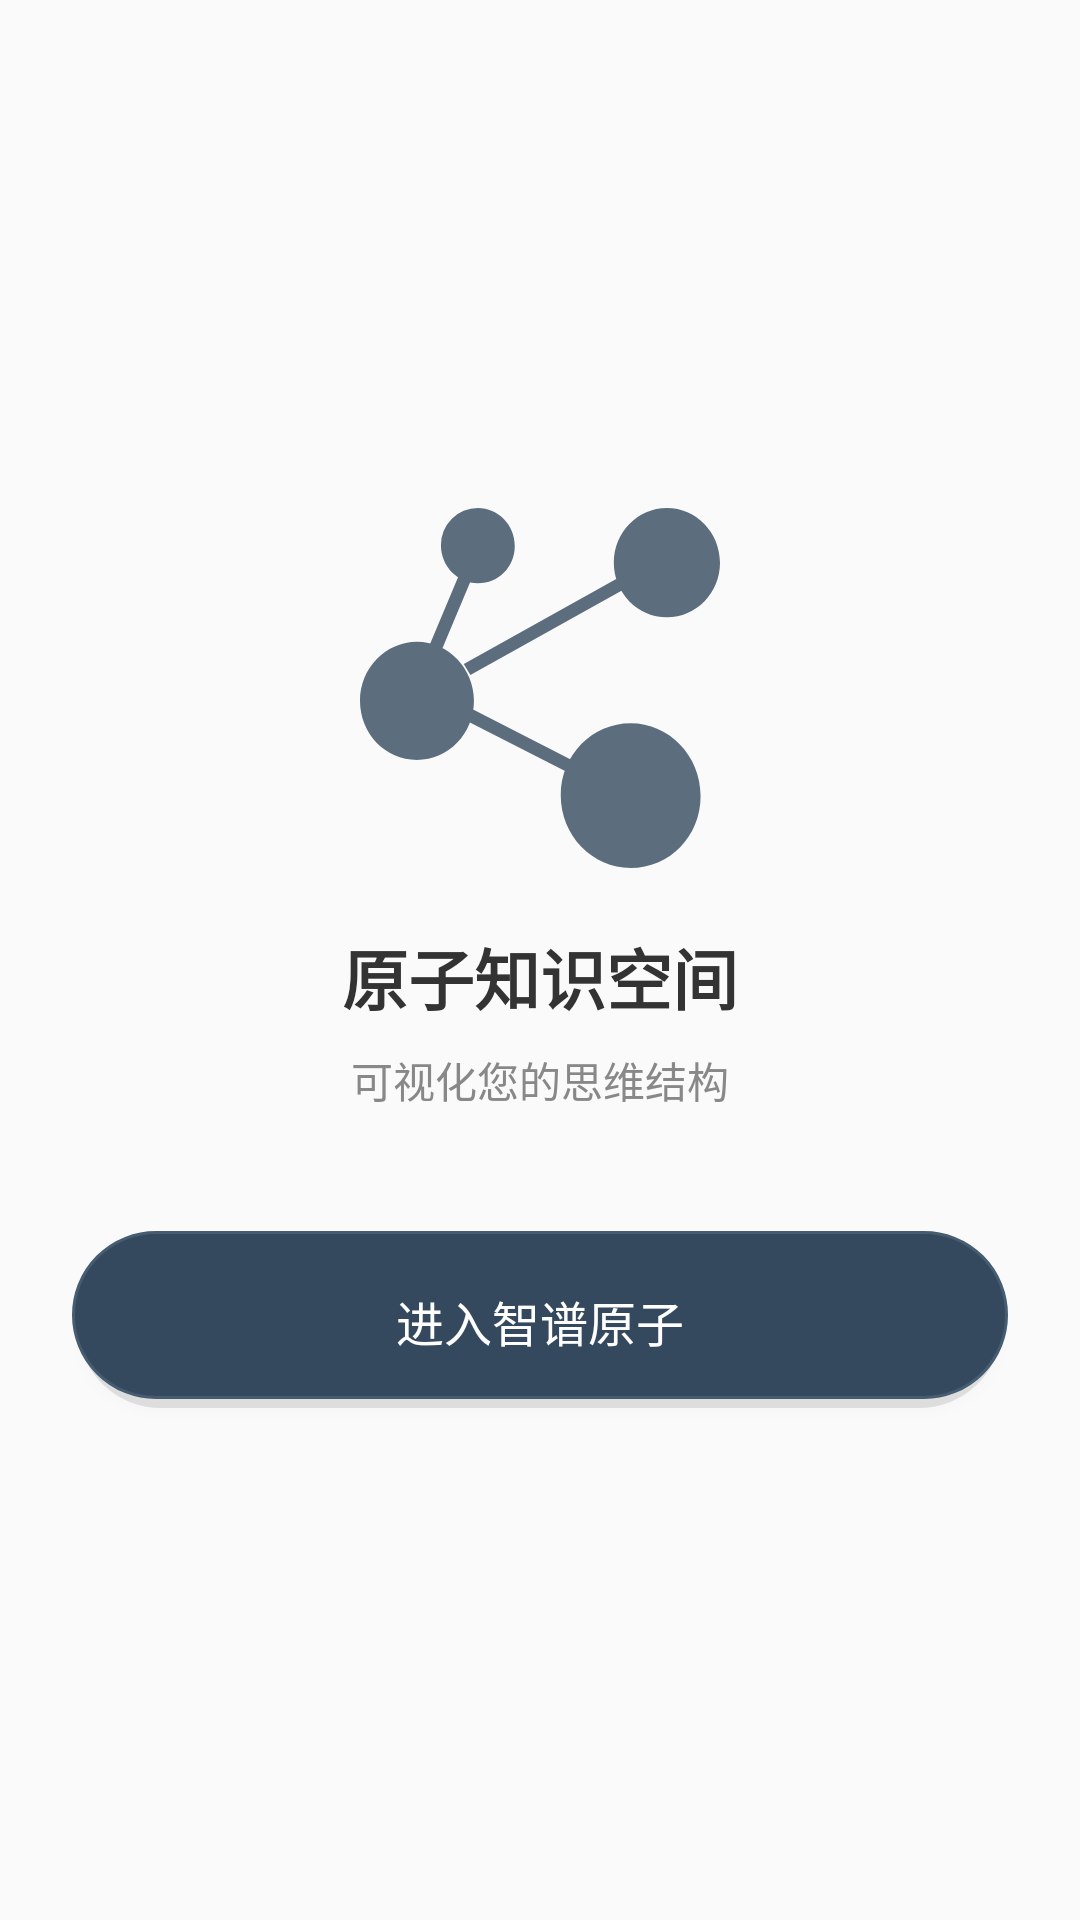

Write the Android layout XML for this screen, with the resource values it uses.
<!-- AndroidManifest.xml: application theme Theme.DouBao -->
<!-- res/layout/tab_atom.xml -->
<?xml version="1.0" encoding="utf-8"?>
<LinearLayout xmlns:android="http://schemas.android.com/apk/res/android"
    xmlns:app="http://schemas.android.com/apk/res-auto"
    xmlns:tools="http://schemas.android.com/tools"
    android:id="@+id/layout_tab_atom"
    android:layout_width="match_parent"
    android:layout_height="match_parent"
    android:gravity="center"
    android:orientation="vertical"
    android:padding="24dp">

    <ImageView
        android:layout_width="120dp"
        android:layout_height="120dp"
        android:alpha="0.8"
        android:src="@drawable/ic_atom"
        app:tint="#34495E" />

    <TextView
        android:layout_width="wrap_content"
        android:layout_height="wrap_content"
        android:layout_marginTop="20dp"
        android:text="原子知识空间"
        android:textColor="#333333"
        android:textSize="22sp"
        android:textStyle="bold" />

    <TextView
        android:layout_width="wrap_content"
        android:layout_height="wrap_content"
        android:layout_marginTop="8dp"
        android:text="可视化您的思维结构"
        android:textColor="#888888"
        android:textSize="14sp" />

    <Button
        android:id="@+id/btn_knowledge_atom_tab"
        android:layout_width="match_parent"
        android:layout_height="60dp"
        android:layout_marginTop="40dp"
        android:background="@drawable/bg_bottom_nav"
        android:text="进入智谱原子"
        android:textColor="#FFFFFF"
        android:textSize="16sp" />
</LinearLayout>
<!-- resources referenced by this layout -->
<resources>
  <!-- drawable bg_bottom_nav (drawable) -->
  <?xml version="1.0" encoding="utf-8"?>
  <layer-list xmlns:android="http://schemas.android.com/apk/res/android">
      
      <item
          android:bottom="1dp"
          android:left="2dp"
          android:right="2dp"
          android:top="4dp">
          <shape>
              <solid android:color="#1A000000" />
              <corners android:radius="30dp" />
          </shape>
      </item>
  
      
      <item
          android:bottom="4dp"
          android:left="0dp"
          android:right="0dp"
          android:top="0dp">
          <shape>
              <solid android:color="#34495E" />
              <corners android:radius="30dp" />
              <stroke
                  android:width="1dp"
                  android:color="#465C71" />
          </shape>
      </item>
  </layer-list>
  <!-- drawable ic_atom (drawable) -->
  <vector xmlns:android="http://schemas.android.com/apk/res/android"
      android:width="200dp"
      android:height="200dp"
      android:viewportWidth="1024"
      android:viewportHeight="1024">
    <path
        android:fillColor="#FF000000"
        android:pathData="M162,716.8C71.8,716.8 0,641.9 0,548.5c0,-93.2 73.7,-168.1 162,-168.1 88.4,0 162.1,74.9 162.1,168.2 -0.1,93.2 -71.9,168.2 -162.1,168.2zM335.2,214c-57.1,0 -105,-47.6 -105,-107.9A105,105 0,0 1,335.2 0c57.1,0 105,47.6 105,107.9s-46.1,106 -105,106zM873,310.8c-82.8,0 -151,-69.5 -151,-155.4C721.9,69.5 790.1,0 873,0 955.9,0 1024,69.5 1024,155.5c0,85.9 -68.1,155.4 -151,155.4v-0.1zM769.9,1024c-108.7,0 -198.9,-91.5 -198.9,-206.7s90.2,-204.8 198.9,-204.8c108.6,0 198.9,91.5 198.9,206.7S880.3,1024 769.9,1024zM295.2,443.8l460.4,-257 18.8,31.4 -460.4,257 -18.8,-31.4zM314.9,569.9l301.2,154 -17.5,32 -301.2,-153.9 17.5,-32zM199.8,385.4L289.9,170.6l34.7,13.7 -90.1,214.7 -34.7,-13.6z"/>
  </vector>
  <style name="Theme.DouBao" parent="Theme.MaterialComponents.DayNight.NoActionBar.Bridge">
          
          <item name="colorPrimary">#4A6FFF</item>
          <item name="colorPrimaryVariant">#2A4BD7</item>
          <item name="colorOnPrimary">#FFFFFF</item>
          <item name="colorSecondary">#4A6FFF</item>
  
          
          <item name="android:statusBarColor" tools:targetApi="l">#F7F8FA</item>
          <item name="android:windowLightStatusBar">true</item>
      </style>
</resources>
